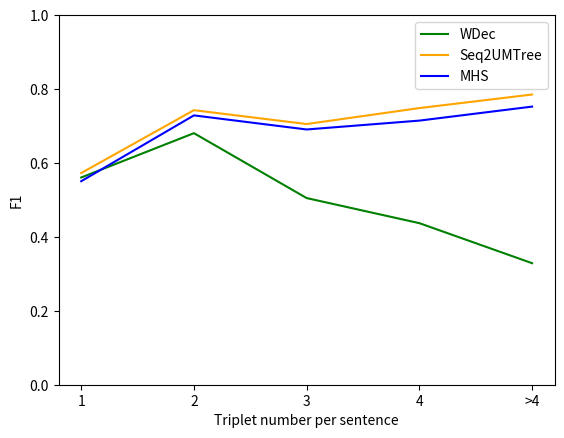

Recreate this plot in Python.
import matplotlib.pyplot as plt

a = """
100%|█████████████████████████████████████████████████████████████████████████████████████████████| 25/25 [02:19<00:00,  3.33s/it]
precision: 0.5562, recall: 0.5451, fscore: 0.5506 ||
f1 =  0.550588725643435
100%|█████████████████████████████████████████████████████████████████████████████████████████████| 18/18 [01:41<00:00,  4.37s/it]
precision: 0.7621, recall: 0.6982, fscore: 0.7287 ||
f1 =  0.7287498119452405
100%|███████████████████████████████████████████████████████████████████████████████████████████████| 6/6 [00:34<00:00,  5.69s/it]
precision: 0.7501, recall: 0.6398, fscore: 0.6906 ||
f1 =  0.6905794855903363
100%|███████████████████████████████████████████████████████████████████████████████████████████████| 3/3 [00:26<00:00,  9.79s/it]
precision: 0.7861, recall: 0.6550, fscore: 0.7146 ||
f1 =  0.7146126972653966
100%|███████████████████████████████████████████████████████████████████████████████████████████████| 3/3 [00:22<00:00,  8.51s/it]
precision: 0.8307, recall: 0.6878, fscore: 0.7525 ||
f1 =  0.7525176773087672
"""


wdec = [0.5607, 0.6806, 0.505, 0.4371, 0.3288]
seq2umtree = [0.5727, 0.7428, 0.7053, 0.7485, 0.7852]
mhs = [0.5506, 0.7287, 0.6906, 0.7146, 0.7525]

# print(a.splitlines())
# result = []
# for line in a.splitlines():
#     if 'fscore' in line:
#         # print(line)
#         score = float(line[-10:-2])
#         result.append(score)
#         # print(score)
# print(result)


x = [1, 2, 3, 4, 5]
plt.plot(x, wdec, color="g", label="WDec")
plt.plot(x, seq2umtree, color="orange", label="Seq2UMTree")
plt.plot(x, mhs, color="blue", label="MHS")

plt.xlabel("Triplet number per sentence")
plt.ylabel("F1")
plt.ylim(0, 1)
plt.xticks(range(1, 6), ["1", "2", "3", "4", ">4"])

plt.legend()
# plt.title('DuIE')
plt.show()
